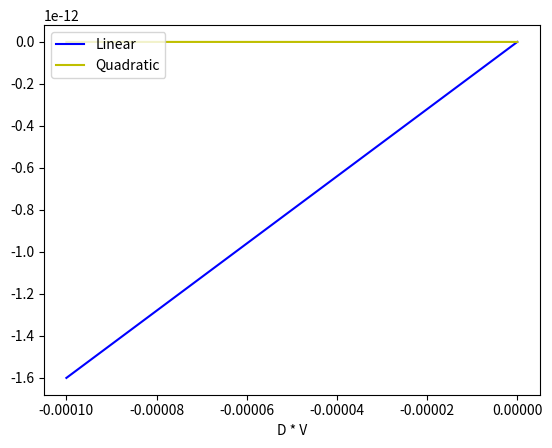

Write the Python code that produced this figure. (Note: this script raises an exception after producing the figure.)
#!/usr/bin/env python3
# -*- coding: utf-8 -*-
"""
Created on Wed Nov  1 12:12:15 2023

@author: dj-lawton
"""
import numpy as np
import matplotlib as mpl
import matplotlib.pyplot as plt

# spherical grain of dust
rho = 2*(10**4)
D = 10**-4
Vol = (4/3) * np.pi * (D/2)**3
m = rho * Vol

F = - m * 9.81
print(F)

root1 = 0
root2 = 0

A = 0.25*D**2
B = 1.6*(10**-4)*D
C = F
root1 = (-B + np.sqrt(B ** 2 - 4*A*C)) / (2 * A)
root2 = (-B - np.sqrt(B ** 2 - 4 * A * C)) / (2 * A)

print(root2)
# take positive root
Kvals = np.arange(0, -1e-04, -1e-06)
f1vals = []
f2vals = []


def f(a, b, c, d):
    p = b * d
    q = c * d**2
    f = p * a + q * (a ** 2)
    return f


def f1(b, c):
    for K in Kvals:
        f1 = b * K
        f2 = c * K**2
        f1vals.append(f1)
        f2vals.append(f2)


f1(B, A)

Vyvals = [0]
timesteps = np.arange(0, 5, 0.0001)


def func(p, q):
    Vy = 0
    t = 0
    dt = 0.0001
    for i in range(len(timesteps)-1):
        deltaVy = -9.81*dt - (p/q)*Vy*dt
        Vy = Vy + deltaVy
        t = t + dt
        Vyvals.append(Vy)


Vyvals2 = []


def func2(p, q):
    t = 0
    dt = 0.0001
    g = 9.81
    for t in timesteps:
        Vy = ((q*g) / p) * (np.exp(-p*t/q)-1)
        t = t + dt
        Vyvals2.append(Vy)


func(B, m)
func2(B, m)
Vyvals2 = np.array(Vyvals2)
Vyvals = np.array(Vyvals)

V_T = -0.642062
print(D*V_T)
# much less than 0.0001, quad term negligible

plt.figure()
plt.xlabel('D * V')
plt.plot(Kvals, f1vals, 'b-', markersize=0.3)
plt.plot(Kvals, f2vals, 'y-', markersize=0.3,)
plt.legend(['Linear', 'Quadratic'], loc='upper left')
plt.savefig('/home/<user>/Documents/SF Lab Plots/Lab3 Plots/Ex2a/Vert1.pdf')
plt.show()
plt.close()
# Clearly quadratic term can be ignored


plt.figure()
plt.xlabel('Time (s)')
plt.ylabel('Vertical velocity (m/s)')
# =============================================================================
# plt.axis([0, 0.26, -1, 0])
# =============================================================================
plt.plot(timesteps, Vyvals2, '-c')
plt.plot(timesteps, Vyvals, '--m')
plt.legend(['Analytic', 'Numerical'])
plt.savefig('/home/<user>/Documents/SF Lab Plots/Lab3 Plots/Ex2b/Vcomp.pdf')
plt.show()
plt.close()

plt.figure()
plt.title('Error of computational vs. analytic solution')
plt.xlabel('Time')
plt.ylabel('Velocity error')
plt.ticklabel_format(style='sci', axis='y', scilimits=(0, 0))
plt.plot(timesteps, abs(Vyvals2-Vyvals), '-b')
plt.savefig('/home/<user>/Documents/SF Lab Plots/Lab3 Plots/Ex2b/Ecomp.pdf')
plt.show()
